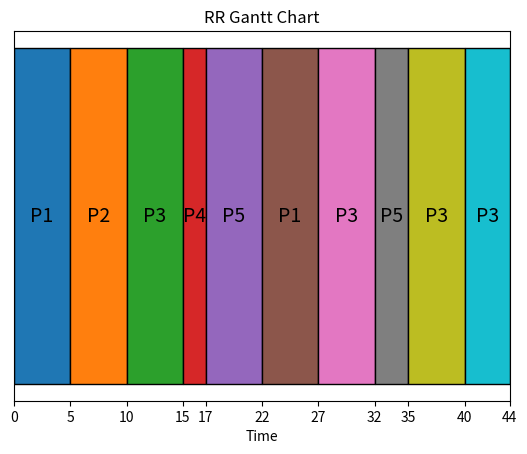

Recreate this plot in Python.
import matplotlib.pyplot as plt
import copy
# (名稱, 優先順序 ,執行時間)
processes = [
    ["P1", 2, 10],
    ["P2", 4, 5],
    ["P3", 1, 19],
    ["P4", 5, 2],
    ["P5", 3, 8]
]

def FCFS(processes):
    x_ticks = [0,]
    fig, ax = plt.subplots()
    start = 0

    for process, y ,duration in processes:

        ax.barh(0,duration, left = start, edgecolor='black')
        ax.text(start +duration/2, 0, process,ha='center', va='center', fontsize=14, color='black')
        start += duration
        x_ticks.append(start)

    ax.set_xticks(x_ticks)
    ax.set_xlim(0, start)
    ax.set_yticks([])
    ax.set_xlabel("Time")
    ax.set_title("FCFS Gantt Chart")

    plt.show()

def SJF(processes):
    x_ticks = [0,]
    fig, ax = plt.subplots()
    start = 0
    sort = sorted(processes, key = lambda x : x[2])
    for process, y ,duration in sort:

        ax.barh(0,duration, left = start, edgecolor='black')
        ax.text(start +duration/2, 0, process,ha='center', va='center', fontsize=14, color='black')
        start += duration
        x_ticks.append(start)

    ax.set_xticks(x_ticks)
    ax.set_xlim(0, start)
    ax.set_yticks([])
    ax.set_xlabel("Time")
    ax.set_title("SJF Gantt Chart")

    plt.show()

def PS(processes):
    x_ticks = [0,]
    fig, ax = plt.subplots()
    start = 0
    sort = sorted(processes, key = lambda x : x[1])
    for process, y ,duration in sort:

        ax.barh(0,duration, left = start, edgecolor='black')
        ax.text(start +duration/2, 0, process,ha='center', va='center', fontsize=14, color='black')
        start += duration
        x_ticks.append(start)

    ax.set_xticks(x_ticks)
    ax.set_xlim(0, start)
    ax.set_yticks([])
    ax.set_xlabel("Time")
    ax.set_title("PS Gantt Chart")

    plt.show()

def RR(processes, TQ):
    fig, ax = plt.subplots()
    start = 0
    sort = []
    total = sum(p[2] for p in processes)

    srr = copy.deepcopy(processes)
    x_ticks = [0,]
    while(total > 0):

        for a in range(len(srr)):

            if srr[a][2] == 0 :
                pass
            elif srr[a][2] - TQ < 0 :
                sort.append([srr[a][0], srr[a][2]])
                total -= srr[a][2]
                srr[a][2] = 0


            elif srr[a][2] - TQ >= 0 :
                sort.append([srr[a][0], TQ])
                srr[a][2] -= TQ
                total -= TQ
            print("total:" , total , "    ",srr)


    for process, duration in sort:

        ax.barh(0,duration, left = start, edgecolor='black')
        ax.text(start +duration/2, 0, process,ha='center', va='center', fontsize=14, color='black')
        start += duration
        x_ticks.append(start)

    ax.set_xticks(x_ticks)

    ax.set_xlim(0, start)
    ax.set_yticks([])
    ax.set_xlabel("Time")
    ax.set_title("RR Gantt Chart")



    plt.show()


RR(processes, 5)
